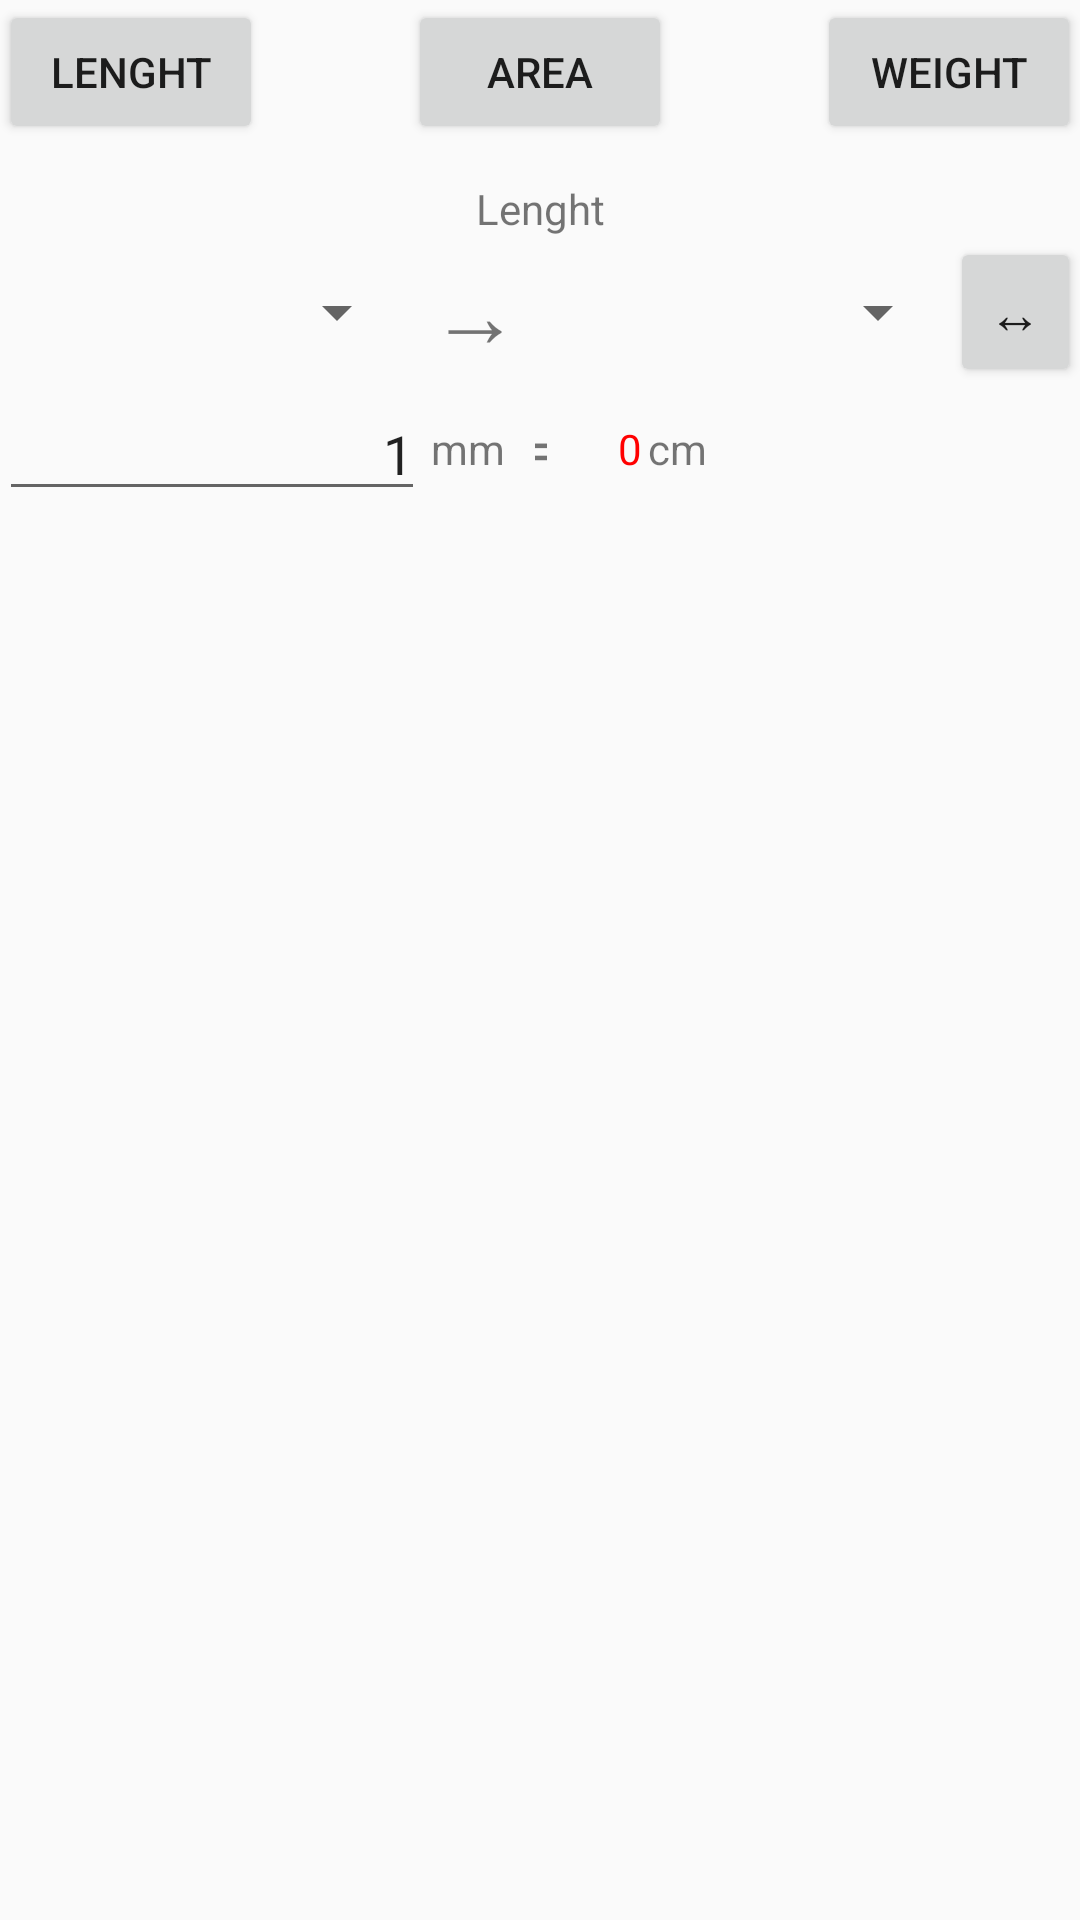

Produce the Android XML layout that renders to this screen, including the resource entries it uses.
<!-- AndroidManifest.xml: application theme AppTheme -->
<!-- res/layout/fragment_two.xml -->
<?xml version="1.0" encoding="utf-8"?>
<RelativeLayout xmlns:android="http://schemas.android.com/apk/res/android"
    xmlns:tools="http://schemas.android.com/tools"
    android:id="@+id/activity_unit"
    android:layout_width="match_parent"
    android:layout_height="match_parent"
    android:paddingBottom="@dimen/activity_vertical_margin"
    android:paddingLeft="@dimen/activity_horizontal_margin"
    android:paddingRight="@dimen/activity_horizontal_margin"
    android:paddingTop="@dimen/activity_vertical_margin"
    tools:context="choongyul.android.com.myutility.MainActivity">

    <Button
        android:text="Area"
        android:layout_width="wrap_content"
        android:layout_height="wrap_content"
        android:id="@+id/bt_Area"
        android:layout_alignParentTop="true"
        android:layout_centerHorizontal="true" />

    <Button
        android:text="Weight"
        android:layout_width="wrap_content"
        android:layout_height="wrap_content"
        android:id="@+id/bt_Weight"
        android:layout_alignParentTop="true"
        android:layout_alignParentRight="true"
        android:layout_alignParentEnd="true" />

    <Button
        android:text="Lenght"
        android:layout_width="wrap_content"
        android:layout_height="wrap_content"
        android:id="@+id/bt_Length"
        android:layout_alignParentTop="true"
        android:layout_alignParentLeft="true"
        android:layout_alignParentStart="true" />

    <LinearLayout
        android:orientation="vertical"
        android:layout_width="match_parent"
        android:layout_height="wrap_content"
        android:layout_marginTop="12dp"
        android:id="@+id/layout"
        android:layout_below="@+id/bt_Area"
        android:layout_alignParentLeft="true"
        android:layout_alignParentStart="true">

        <TextView
            android:text="Lenght"
            android:layout_width="match_parent"
            android:layout_height="wrap_content"
            android:id="@+id/tv_title"
            android:layout_weight="1"
            android:gravity="center" />

        <LinearLayout
            android:orientation="horizontal"
            android:layout_width="match_parent"
            android:layout_height="match_parent"
            android:layout_below="@+id/layout"
            android:layout_centerHorizontal="true"
            android:layout_weight="1"
            android:weightSum="1"
            android:gravity="center_vertical">

            <Spinner
                android:layout_width="match_parent"
                android:layout_height="wrap_content"
                android:id="@+id/spinner_before"
                android:layout_weight="0.4" />

            <TextView
                android:text="→"
                android:layout_height="match_parent"
                android:layout_weight="0.1"
                android:layout_width="100dp"
                android:textSize="30dp"
                android:gravity="center" />

            <Spinner
                android:layout_width="match_parent"
                android:layout_height="wrap_content"
                android:id="@+id/spinner_after"
                android:layout_weight="0.4" />

            <Button
                android:text="↔︎"
                android:id="@+id/bt_swipe"
                android:layout_weight="0.1"
                android:layout_width="100dp"
                android:gravity="center"
                android:textSize="18dp"
                android:layout_height="50dp" />

        </LinearLayout>

        <LinearLayout
            android:orientation="horizontal"
            android:layout_width="match_parent"
            android:layout_height="match_parent"
            android:layout_below="@+id/layout"
            android:layout_centerHorizontal="true"
            android:layout_weight="1"
            android:weightSum="1">

            <LinearLayout
                android:orientation="horizontal"
                android:layout_width="match_parent"
                android:layout_height="match_parent"
                android:layout_weight="0.4">

                <EditText
                    android:layout_width="wrap_content"
                    android:layout_height="wrap_content"
                    android:inputType="numberDecimal"
                    android:ems="10"
                    android:id="@+id/ed_input"
                    android:layout_weight="1"
                    android:gravity="right|center_vertical"
                    android:text="1" />

                <TextView
                    android:text="mm"
                    android:layout_height="match_parent"
                    android:id="@+id/tv_before_unit"
                    android:layout_width="wrap_content"
                    android:gravity="center"
                    android:layout_marginLeft="2dp"
                    android:maxLines="1" />

            </LinearLayout>

            <TextView
                android:text="="
                android:layout_width="100dp"
                android:layout_height="match_parent"
                android:layout_weight="0.2"
                android:gravity="center"
                android:textSize="20dp"
                android:layout_marginLeft="10dp"
                android:layout_marginRight="10dp" />

            <LinearLayout
                android:orientation="horizontal"
                android:layout_width="match_parent"
                android:layout_height="match_parent"
                android:layout_weight="0.4"
                android:weightSum="1">

                <TextView
                    android:text="0"
                    android:layout_width="wrap_content"
                    android:layout_height="match_parent"
                    android:id="@+id/tv_result"
                    android:layout_weight="0.1"
                    android:gravity="right|fill_vertical"
                    android:textColor="#FFFF0000" />

                <TextView
                    android:text="cm"
                    android:layout_width="wrap_content"
                    android:layout_height="match_parent"
                    android:id="@+id/tv_after_unit"
                    android:layout_weight="0.2"
                    android:gravity="center_vertical"
                    android:layout_marginLeft="2dp" />

            </LinearLayout>

        </LinearLayout>

        <GridLayout
            android:layout_width="match_parent"
            android:layout_height="match_parent"
            android:id="@+id/gridlayout"
            android:columnCount="2"
            android:layout_weight="1"
            android:layout_marginTop="16dp">

            
            
            
            
            
            
            
            

            
            
            
            
            
            
            
            

            
            
            
            
            
            

            

        </GridLayout>

    </LinearLayout>

</RelativeLayout>
<!-- resources referenced by this layout -->
<resources>
  <style name="AppTheme" parent="Theme.AppCompat.Light.DarkActionBar">
          
          <item name="colorPrimary">@color/colorPrimary</item>
          <item name="colorPrimaryDark">@color/colorPrimaryDark</item>
          <item name="colorAccent">@color/colorAccent</item>
  
          
          <item name="windowNoTitle">true</item>
          
          <item name="android:windowFullscreen">true</item>
      </style>
  <!-- not gathered from this repository: default colours our renderer supplied (Android Studio template values) -->
  <color name="colorPrimary">#FF6200EE</color>
  <color name="colorPrimaryDark">#FF3700B3</color>
  <color name="colorAccent">#FF03DAC5</color>
</resources>
